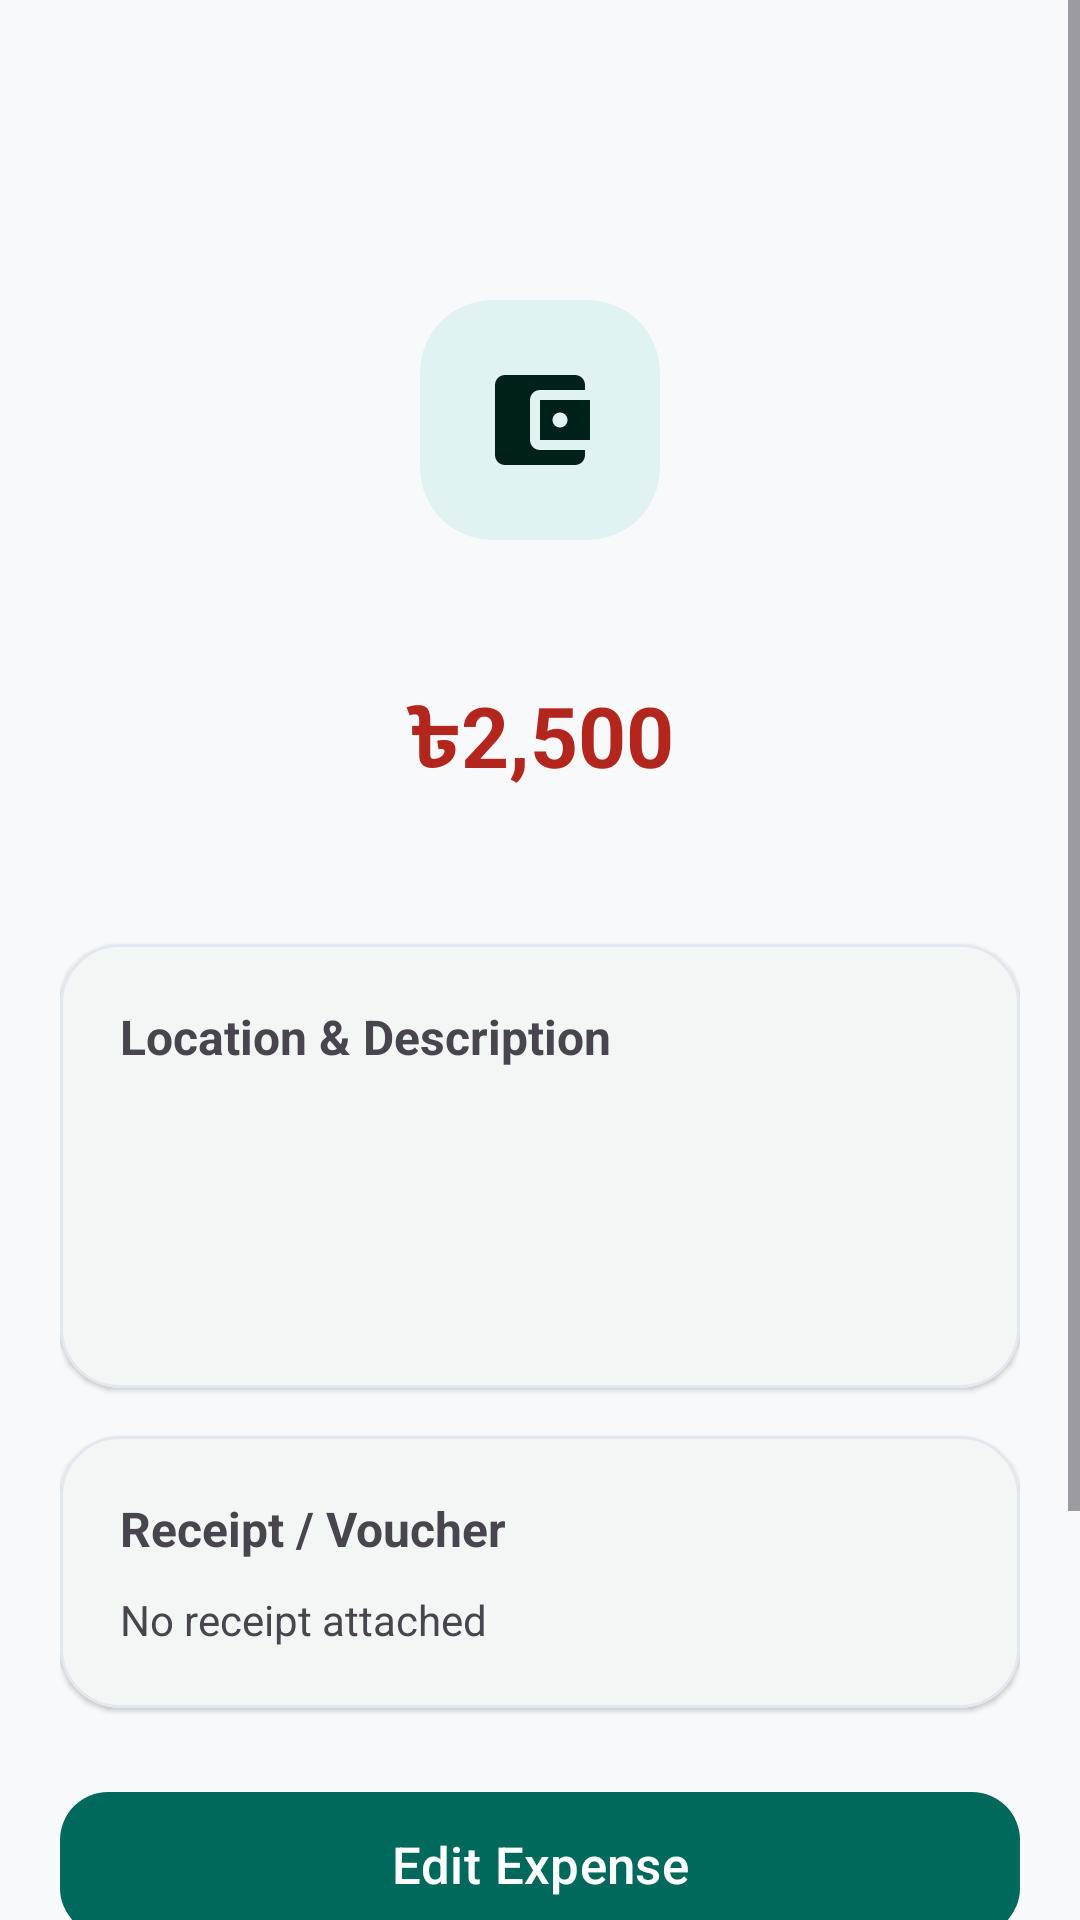

Layout XML and referenced resources for this Android screen:
<!-- AndroidManifest.xml: application theme Theme.RobHouseRental -->
<!-- res/layout/activity_expense_details.xml -->
<?xml version="1.0" encoding="utf-8"?>
<ScrollView
    xmlns:android="http://schemas.android.com/apk/res/android"
    xmlns:app="http://schemas.android.com/apk/res-auto"
    android:layout_width="match_parent"
    android:layout_height="match_parent"
    android:fitsSystemWindows="true"
    android:fillViewport="true">

    <LinearLayout
        android:layout_width="match_parent"
        android:layout_height="wrap_content"
        android:orientation="vertical"
        android:padding="20dp">

        
        <com.google.android.material.appbar.MaterialToolbar
            android:id="@+id/toolbarExpenseDetails"
            android:layout_width="match_parent"
            android:layout_height="?attr/actionBarSize"
            android:title="@string/expense_details_title"
            app:navigationIcon="@drawable/ic_arrow_back" />

        
        <com.google.android.material.card.MaterialCardView
            android:layout_width="80dp"
            android:layout_height="80dp"
            android:layout_marginTop="16dp"
            android:layout_gravity="center_horizontal"
            app:cardBackgroundColor="?attr/colorPrimaryContainer"
            app:cardCornerRadius="24dp"
            app:cardElevation="0dp"
            app:strokeWidth="0dp">

            <ImageView
                android:layout_width="40dp"
                android:layout_height="40dp"
                android:layout_gravity="center"
                android:src="@drawable/ic_expense"
                app:tint="?attr/colorOnPrimaryContainer" />

        </com.google.android.material.card.MaterialCardView>

        <TextView
            android:id="@+id/tvExpenseDetailsCategoryTitle"
            android:layout_width="match_parent"
            android:layout_height="wrap_content"
            android:layout_marginTop="8dp"
            android:gravity="center"
            
            android:textSize="24sp"
            android:textStyle="bold" />

        <TextView
            android:id="@+id/tvExpenseDetailsAmount"
            android:layout_width="match_parent"
            android:layout_height="wrap_content"
            android:layout_marginTop="6dp"
            android:gravity="center"
            android:text="৳2,500"
            android:textColor="?attr/colorError"
            android:textSize="28sp"
            android:textStyle="bold" />

        <TextView
            android:id="@+id/tvExpenseDetailsDate"
            android:layout_width="match_parent"
            android:layout_height="wrap_content"
            android:layout_marginTop="4dp"
            android:gravity="center"
            
            android:textSize="14sp" />

        
        <com.google.android.material.card.MaterialCardView
            android:layout_width="match_parent"
            android:layout_height="wrap_content"
            android:layout_marginTop="24dp"
            app:cardCornerRadius="20dp"
            app:cardElevation="1dp"
            app:strokeWidth="1dp">

            <LinearLayout
                android:layout_width="match_parent"
                android:layout_height="wrap_content"
                android:orientation="vertical"
                android:padding="20dp">

                <TextView
                    android:layout_width="match_parent"
                    android:layout_height="wrap_content"
                    android:text="@string/location_and_description"
                    android:textSize="16sp"
                    android:textStyle="bold" />

                
                <TextView
                    android:id="@+id/tvExpenseDetailsPropertyUnit"
                    android:layout_width="match_parent"
                    android:layout_height="wrap_content"
                    android:layout_marginTop="12dp"
                    
                    android:textSize="15sp"
                    android:textStyle="bold" />

                
                <TextView
                    android:id="@+id/tvExpenseDetailsDescription"
                    android:layout_width="match_parent"
                    android:layout_height="wrap_content"
                    android:layout_marginTop="8dp"
                    
                    android:textSize="14sp" />

                
                <TextView
                    android:id="@+id/tvExpenseDetailsNotes"
                    android:layout_width="match_parent"
                    android:layout_height="wrap_content"
                    android:layout_marginTop="8dp"
                    
                    android:textSize="14sp" />

            </LinearLayout>

        </com.google.android.material.card.MaterialCardView>

        
        <com.google.android.material.card.MaterialCardView
            android:layout_width="match_parent"
            android:layout_height="wrap_content"
            android:layout_marginTop="16dp"
            app:cardCornerRadius="20dp"
            app:cardElevation="1dp"
            app:strokeWidth="1dp">

            <LinearLayout
                android:layout_width="match_parent"
                android:layout_height="wrap_content"
                android:orientation="vertical"
                android:padding="20dp">

                <TextView
                    android:layout_width="match_parent"
                    android:layout_height="wrap_content"
                    android:text="@string/receipt_voucher_section"
                    android:textSize="16sp"
                    android:textStyle="bold" />

                <TextView
                    android:id="@+id/tvExpenseDetailsNoReceipt"
                    android:layout_width="match_parent"
                    android:layout_height="wrap_content"
                    android:layout_marginTop="10dp"
                    android:text="@string/no_receipt_attached"
                    android:textSize="14sp" />

                <LinearLayout
                    android:id="@+id/layoutExpenseDetailsReceipt"
                    android:layout_width="match_parent"
                    android:layout_height="wrap_content"
                    android:layout_marginTop="10dp"
                    android:gravity="center_vertical"
                    android:orientation="horizontal"
                    android:visibility="gone">

                    <TextView
                        android:id="@+id/tvExpenseDetailsReceiptName"
                        android:layout_width="0dp"
                        android:layout_height="wrap_content"
                        android:layout_weight="1"
                        android:ellipsize="middle"
                        android:maxLines="1"
                        
                        android:textSize="14sp"
                        android:textStyle="bold" />

                    <com.google.android.material.button.MaterialButton
                        android:id="@+id/btnViewExpenseReceipt"
                        style="@style/Widget.Material3.Button.TonalButton"
                        android:layout_width="wrap_content"
                        android:layout_height="wrap_content"
                        android:text="@string/view_receipt"
                        android:textSize="13sp"
                        app:cornerRadius="12dp"
                        app:icon="@drawable/ic_document" />

                </LinearLayout>

            </LinearLayout>

        </com.google.android.material.card.MaterialCardView>

        
        <com.google.android.material.button.MaterialButton
            android:id="@+id/btnEditExpense"
            android:layout_width="match_parent"
            android:layout_height="wrap_content"
            android:layout_marginTop="24dp"
            android:minHeight="56dp"
            android:text="@string/edit_expense_title"
            android:textSize="17sp"
            app:cornerRadius="16dp" />

        <com.google.android.material.button.MaterialButton
            android:id="@+id/btnArchiveExpense"
            style="@style/Widget.Material3.Button.OutlinedButton"
            android:layout_width="match_parent"
            android:layout_height="wrap_content"
            android:layout_marginTop="12dp"
            android:minHeight="52dp"
            android:text="@string/archive_expense"
            android:textSize="16sp"
            app:cornerRadius="16dp" />

        <com.google.android.material.button.MaterialButton
            android:id="@+id/btnDeleteExpense"
            style="@style/Widget.Material3.Button.TextButton"
            android:layout_width="match_parent"
            android:layout_height="wrap_content"
            android:layout_marginTop="4dp"
            android:minHeight="52dp"
            android:text="@string/delete_expense"
            android:textColor="?attr/colorError"
            android:textSize="16sp" />

        <Space
            android:layout_width="match_parent"
            android:layout_height="24dp" />

    </LinearLayout>

</ScrollView>
<!-- resources referenced by this layout -->
<resources>
  <!-- drawable ic_expense (drawable) -->
  <vector xmlns:android="http://schemas.android.com/apk/res/android"
      android:width="24dp"
      android:height="24dp"
      android:viewportWidth="24"
      android:viewportHeight="24">
    <path
        android:fillColor="@color/md_theme_onSurface"
        android:pathData="M21,18v1c0,1.1 -0.9,2 -2,2H5c-1.11,0 -2,-0.9 -2,-2V5c0,-1.1 0.89,-2 2,-2h14c1.1,0 2,0.9 2,2v1h-9c-1.11,0 -2,0.9 -2,2v8c0,1.1 0.89,2 2,2h9zm-9,-2h10V8H12v8zm4,-2.5c-0.83,0 -1.5,-0.67 -1.5,-1.5s0.67,-1.5 1.5,-1.5 1.5,0.67 1.5,1.5 -0.67,1.5 -1.5,1.5z"/>
  </vector>
  <string name="archive_expense">Archive Expense</string>
  <string name="delete_expense">Delete Expense</string>
  <string name="edit_expense_title">Edit Expense</string>
  <string name="expense_details_title">Expense Details</string>
  <string name="location_and_description">Location &amp; Description</string>
  <string name="no_receipt_attached">No receipt attached</string>
  <string name="receipt_voucher_section">Receipt / Voucher</string>
  <string name="view_receipt">View Receipt</string>
  <style name="Theme.RobHouseRental" parent="Base.Theme.RobHouseRental" />
  <color name="md_theme_onSurface">#191C1D</color>
  <color name="md_theme_primary">#00695C</color>
  <color name="md_theme_onPrimary">#FFFFFF</color>
  <color name="md_theme_primaryContainer">#E0F2F1</color>
  <color name="md_theme_onPrimaryContainer">#00201A</color>
  <color name="md_theme_secondary">#1565C0</color>
  <color name="md_theme_onSecondary">#FFFFFF</color>
  <color name="md_theme_secondaryContainer">#E3F2FD</color>
  <color name="md_theme_onSecondaryContainer">#001D36</color>
  <color name="md_theme_tertiary">#6D4C41</color>
  <color name="md_theme_onTertiary">#FFFFFF</color>
  <color name="md_theme_tertiaryContainer">#EFEBE9</color>
  <color name="md_theme_onTertiaryContainer">#25150F</color>
  <color name="md_theme_background">#F8F9FA</color>
  <color name="md_theme_onBackground">#191C1D</color>
  <color name="md_theme_surface">#FFFFFF</color>
  <color name="md_theme_surfaceVariant">#F1F5F9</color>
  <color name="md_theme_onSurfaceVariant">#475569</color>
  <color name="md_theme_outline">#CBD5E1</color>
  <style name="Widget.App.CardView" parent="Widget.Material3.CardView.Elevated">
          <item name="cardCornerRadius">16dp</item>
          <item name="cardElevation">1dp</item>
          <item name="strokeWidth">1dp</item>
          <item name="strokeColor">@color/md_theme_outlineVariant</item>
          <item name="cardBackgroundColor">@color/md_theme_surface</item>
      </style>
  <color name="md_theme_outlineVariant">#E2E8F0</color>
</resources>
